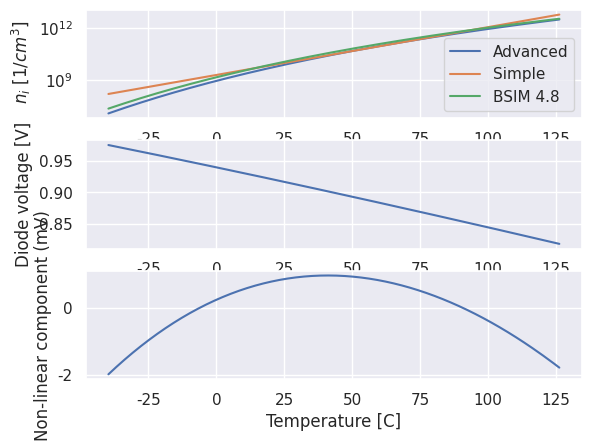

This chart was generated by the following Python code:
#!/usr/bin/env python3
# based on Streetman
from scipy import constants
import numpy as np
import matplotlib.pyplot as plt
import seaborn as sns

sns.set_theme(style="dark")

h = constants.physical_constants["Planck constant"][0]
k = constants.Boltzmann
pi = constants.pi
m0 = constants.m_e
q = constants.physical_constants["elementary charge"][0]
eV = constants.physical_constants["electron volt"][0]
cm3 = 1e-6
m = 1e3


# |----------------- Ec = Conduction band
# |  |
# |  Eg  = Band gap
# |  |
# |  |
# |----------------- Ev = Valence band
#
Eg = 1.12 *eV #Bandgap of Silicon, changes with temperature, but we ignore that



def calc_ni(T):
    #Calculate intrinsic carrier concentration as a function of temperature in Kelvin

    #http://apachepersonal.miun.se/~gorthu/halvledare/Effective%20mass%20in%20semiconductors.htm
    # According to above, the electron mass for density of states calculation is
    # (m_l*m_t^2)^(1/3), but silicon has SIX equivalent conduction band minima
    # and the density of states counts all of them, so the mass carries a
    # factor 6^(2/3). Without it m_n* comes out 0.33*m0 instead of 1.08*m0 and
    # n_i is a factor sqrt(6) too small.
    mn = 6**(2/3)*(0.98*0.19*0.19)**(1/3)*m0
    mp = 0.81*m0 #- Assuming a heavy hole

# The intrinsic carrier concentration depends on the fermi level and the density of states, which depends
# on the effective mass of electrons and holes. See page 90 - 95 in Streetman
    Nc = 2*np.sqrt(np.power((2*pi*k*T*mn)/(h*h),3))
    Nv = 2*np.sqrt(np.power((2*pi*k*T*mp)/(h*h),3))

    ni = np.sqrt(Nc*Nv)*np.exp(-Eg/(2*k*T))
    return ni*cm3

if __name__ == "__main__":
    TNOM = 300.15

    T = np.arange(TNOM-26.75 - 40,TNOM + 100)

    #- Doubling per 11 C
    n_i_simple = 1.1e10 * 2**((T - TNOM)/11)

    #- BSIM 4.8 model
    n_i_bsim = 1.45e10*(TNOM/300.15) * np.sqrt(T/300.15) \
        * np.exp(21.5565981 - (Eg)/(2*k*T))

    #- Use full calculation
    n_i_adv = calc_ni(T)

    #- Doping consentrations
    NA = 1e19
    ND = 1e19

    #- Area of diode cm^2
    A = 1e-8

    #- Diffusion constant of electrons
    Dn = 36 # cm^2/s
    Dp = 12 # cm^2/s

    #- Mean lifetime of electrons. Strongly depends on doping density.
    #http://www.ioffe.ru/SVA/NSM/Semicond/Si/electric.html
    tau_n = 8e-8
    tau_p = 8e-8

    I_s = q*A*n_i_adv**2*(1/NA*np.sqrt(Dn/tau_n) + 1/ND*np.sqrt(Dp/tau_n))

    I_c = 1e-6

    Vd = k*T/q*np.log(I_c/I_s)

    C = T - 273.15

    #- Find error from linear
    line = np.polynomial.polynomial.polyfit(T,Vd,1)
    vd_lin_err = Vd - (T*line[1] + line[0])


    #- Plot ni
    plt.subplot(3,1,1)
    plt.semilogy(C,n_i_adv,label="Advanced")
    plt.semilogy(C,n_i_simple,label="Simple")
    plt.semilogy(C,n_i_bsim,label="BSIM 4.8")
    plt.grid()
    plt.legend()
    plt.ylabel(" $n_i$ [$1/cm^3$]")

    #- Plot Vd
    plt.subplot(3,1,2)
    plt.plot(C,Vd)
    plt.grid(True)
    plt.ylabel("Diode voltage [V]")


    #- Plot Vd linear error
    plt.subplot(3,1,3)
    plt.grid(True)
    plt.plot(C,vd_lin_err*m)

    plt.ylabel("Non-linear component (mV)")
    plt.xlabel("Temperature [C]")

    plt.show()
